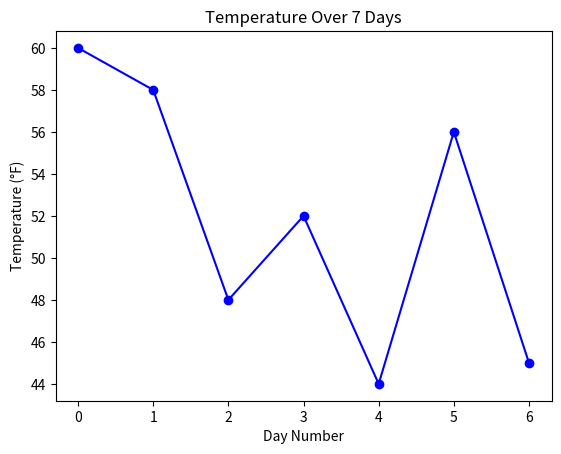

The matplotlib source for this figure:
#static_plot.py
import matplotlib.pyplot as plt
#data
data_list = [60,58, 48, 52, 44, 56, 45]
#create figure and axis objects
fig, ax = plt.subplots()
#plot data
ax.plot(data_list, marker='o', linestyle='-', color='b')
#add title and labels
ax.set_xlabel('Day Number')
ax.set_ylabel('Temperature (°F)')
ax.set_title('Temperature Over 7 Days')
#save and show plot
plt.savefig('temperature_plot.png')
plt.show() 